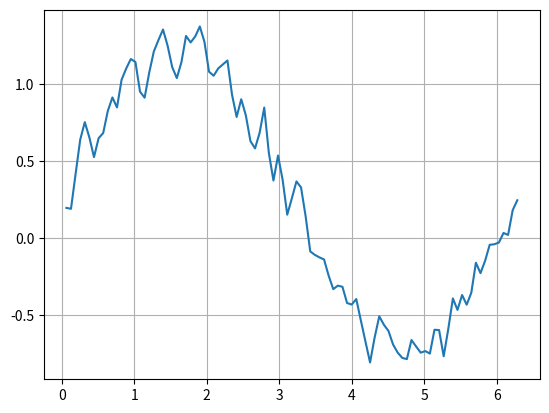

Write Python code to recreate this figure.
#!/usr/bin/env python3
# vim: set fileencoding=utf-8

#
#  (C) Copyright 2021  Pavel Tisnovsky
#
#  All rights reserved. This program and the accompanying materials
#  are made available under the terms of the Eclipse Public License v1.0
#  which accompanies this distribution, and is available at
#  http://www.eclipse.org/legal/epl-v10.html
#
#  Contributors:
# [redacted]
#

import matplotlib.pyplot as plt

import numpy as np
import pandas

# hodnoty na x-ové ose
r = np.linspace(0, 2 * np.pi, 100)

# konstrukce datové struktury Series
s = pandas.Series(data=np.sin(r), index=r)

s2 = np.random.rand(100) / 2
s2 = s + s2

s3 = s2.rolling(2).mean()

# tisk obsahu Series
print(s3)

# vytvoření grafu
s3.plot(grid=True)

# uložení grafu
plt.savefig("series_plot_08_B.png")

# vykreslení grafu
plt.show()
